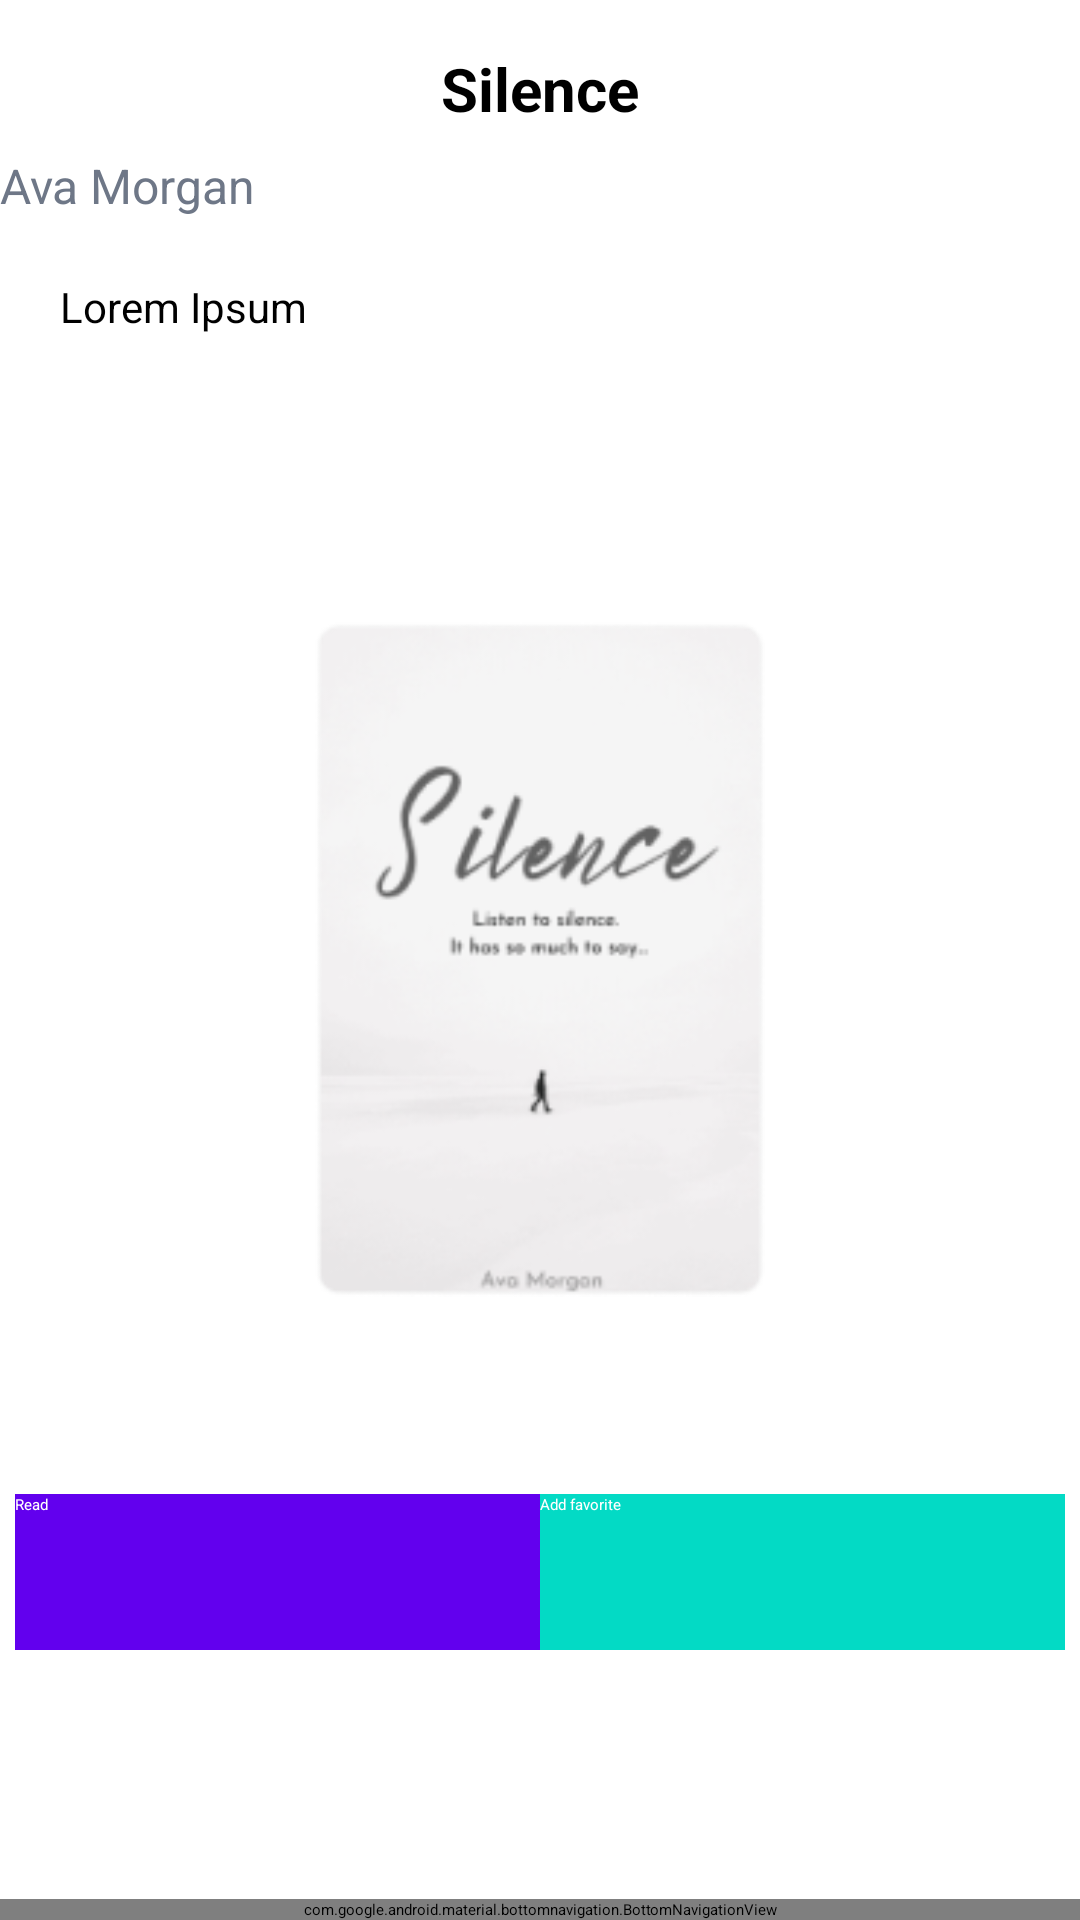

Android layout source for this screen:
<!-- AndroidManifest.xml: application theme Theme.TugasAkhir -->
<!-- res/layout/activity_overview.xml -->
<RelativeLayout xmlns:android="http://schemas.android.com/apk/res/android"
    android:layout_width="match_parent"
    android:layout_height="match_parent"
    xmlns:app="http://schemas.android.com/apk/res-auto">

    

    

    <View
        android:id="@+id/overview_image"
        android:layout_width="150dp"
        android:layout_height="225dp"
        android:layout_centerInParent="true"
        android:background="@drawable/image_46"
        android:elevation="1dp" />

    
    <TextView
        android:id="@+id/overview_title"
        android:layout_width="wrap_content"
        android:layout_height="wrap_content"
        android:layout_centerHorizontal="true"
        android:layout_marginTop="16dp"
        android:text="@string/silence"
        android:textAppearance="@style/TitleStyle" />

    
    <TextView
        android:id="@+id/overview_author"
        android:layout_width="wrap_content"
        android:layout_height="wrap_content"
        android:layout_below="@id/overview_title"
        android:layout_marginTop="8dp"
        android:text="@string/ava_morgan"
        android:textAppearance="@style/ava_morgan" />

    
    <TextView
        android:id="@+id/description"
        android:layout_width="match_parent"
        android:layout_height="wrap_content"
        android:layout_below="@id/overview_author"
        android:layout_margin="20dp"
        android:text="@string/isabella_is"
        android:textAppearance="@style/BodyTextStyle" />

    
    <LinearLayout
        android:layout_width="350dp"
        android:layout_height="52dp"
        android:layout_alignParentBottom="true"
        android:layout_centerHorizontal="true"
        android:layout_marginBottom="90dp"
        android:orientation="horizontal"
        android:gravity="center">

        
        <Button
            android:id="@+id/button_left"
            android:layout_width="0dp"
            android:layout_height="match_parent"
            android:layout_weight="1"
            android:text="@string/read"
            android:background="#FF6200EE"
            android:textColor="#FFFFFF" />

        
        <Button
            android:id="@+id/button_right"
            android:layout_width="0dp"
            android:layout_height="match_parent"
            android:layout_weight="1"
            android:text="@string/add_favorite"
            android:background="#FF03DAC5"
            android:textColor="#FFFFFF" />
    </LinearLayout>


    <com.google.android.material.bottomnavigation.BottomNavigationView
        android:id="@+id/bottom_navigation"
        android:layout_width="match_parent"
        android:layout_height="wrap_content"
        android:layout_alignParentBottom="true"
        app:menu="@menu/bottom_nav_menu"
        app:labelVisibilityMode="labeled"
        app:itemIconTint="@color/nav_item_color"
        app:itemTextColor="@color/nav_item_color"
        android:background="?attr/colorPrimary" />

</RelativeLayout>
<!-- resources referenced by this layout -->
<resources>
  <color name="nav_item_color">#FFFFFF</color>
  <!-- drawable image_46: png bitmap (drawable, 23125 bytes) -->
  <string name="add_favorite">Add favorite</string>
  <string name="ava_morgan">Ava Morgan</string>
  <string name="isabella_is"> Lorem Ipsum</string>
  <string name="read">Read</string>
  <string name="silence">Silence</string>
  <style name="BodyTextStyle" parent="BaseTextStyle">
          <item name="android:textSize">14sp</item>
          <item name="android:lineSpacingExtra">6sp</item>
      </style>
  <style name="TitleStyle" parent="BaseTextStyle">
          <item name="android:textSize">20sp</item>
          <item name="android:textStyle">bold</item>
      </style>
  <style name="ava_morgan">
          <item name="android:textSize">16sp</item>
          <item name="android:textColor">#6E7787</item>
      </style>
  <style name="BaseTextStyle">
          <item name="android:fontFamily">sans-serif</item>
          <item name="android:textColor">#323842</item>
      </style>
</resources>
